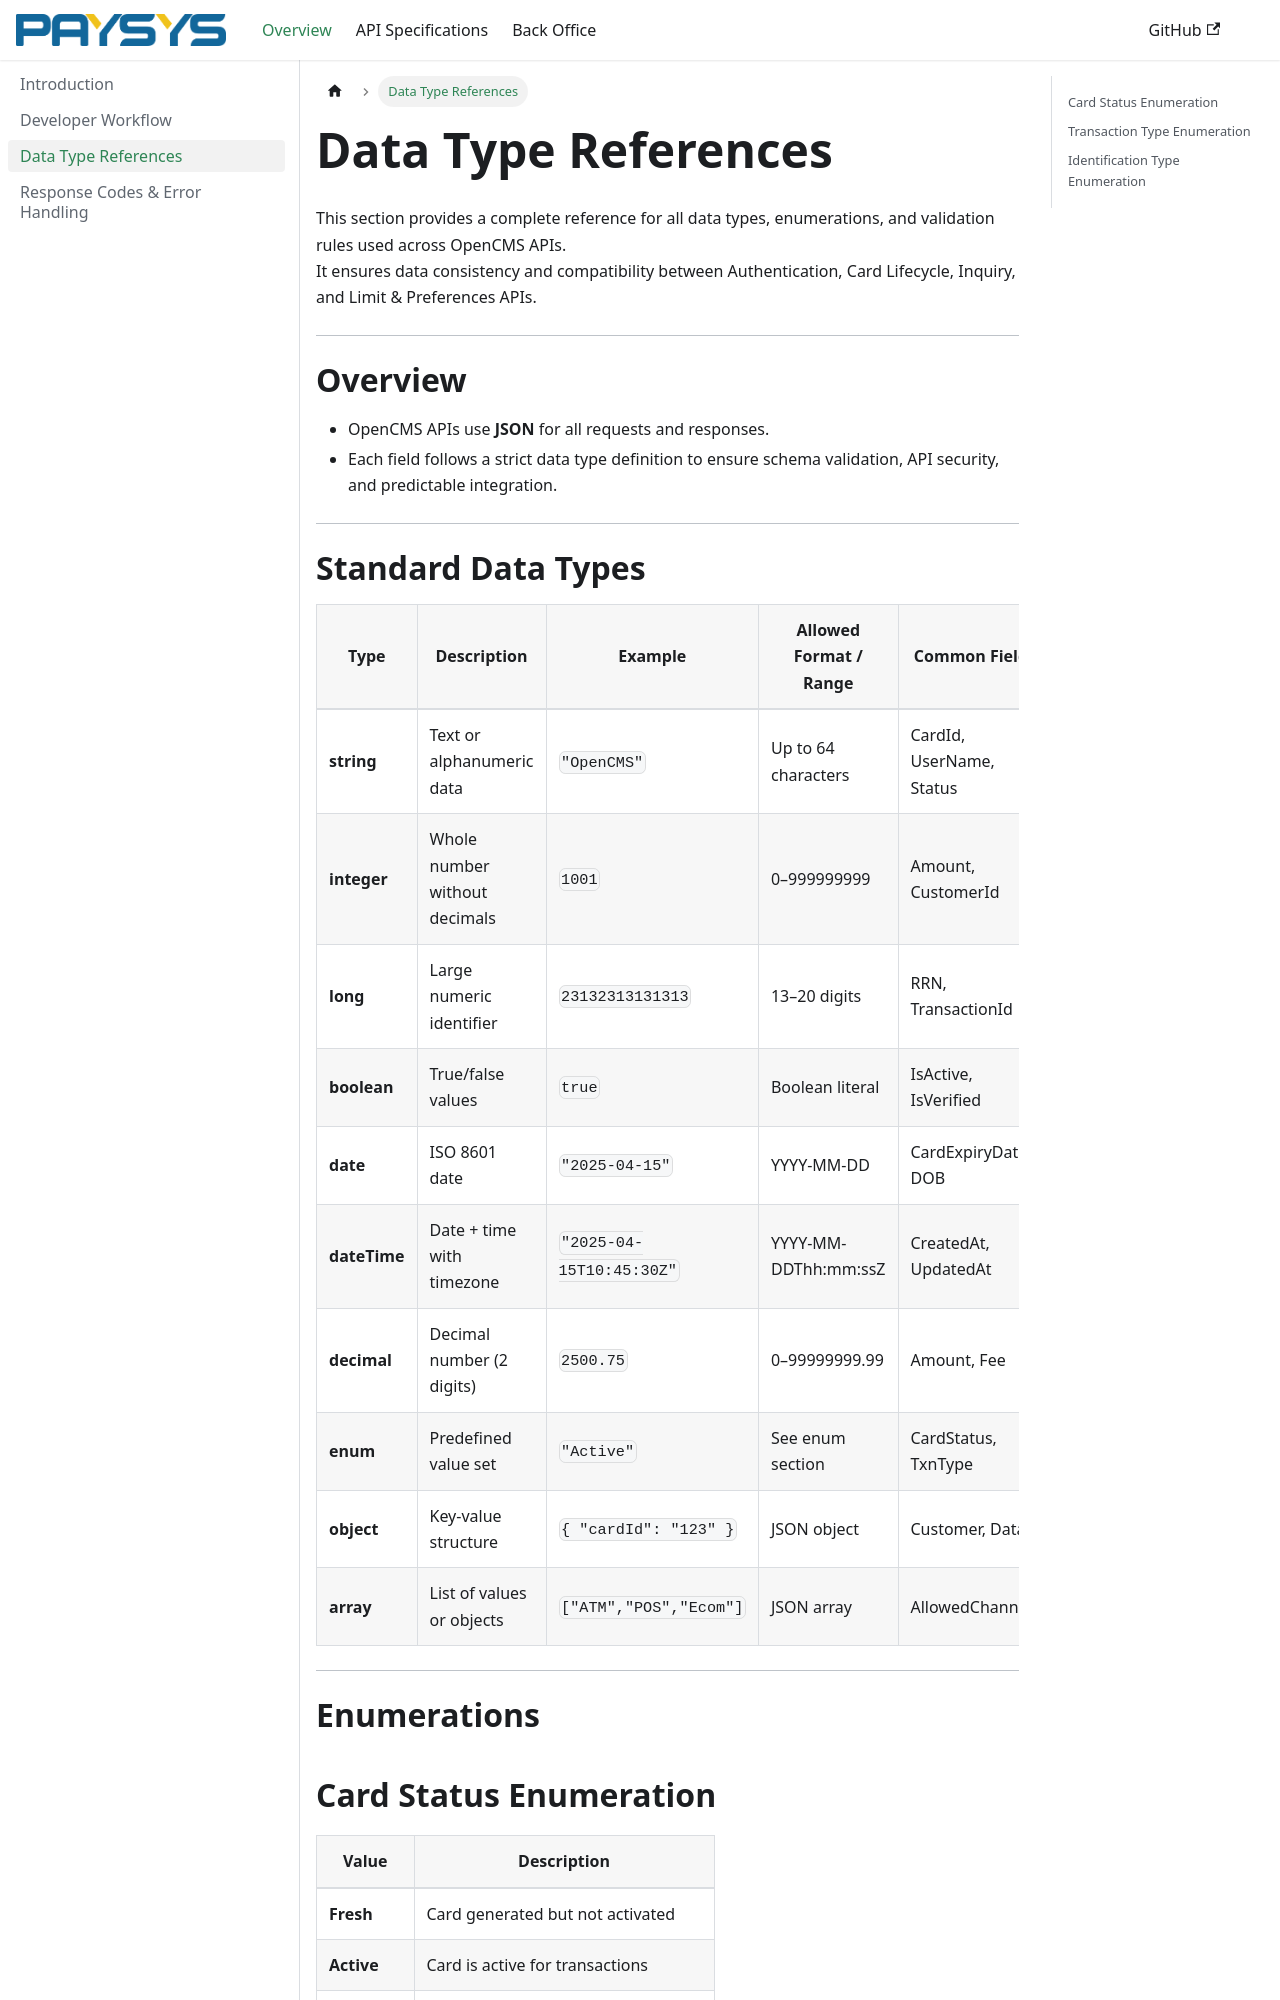

repository: uneebae/opencms-api-specs · page: dataTypeRef/index.html · generator: docusaurus

# Data Type References

This section provides a complete reference for all data types, enumerations, and validation rules used across OpenCMS APIs.  
It ensures data consistency and compatibility between Authentication, Card Lifecycle, Inquiry, and Limit & Preferences APIs.

---

# Overview

- OpenCMS APIs use **JSON** for all requests and responses.  
- Each field follows a strict data type definition to ensure schema validation, API security, and predictable integration.

---

# Standard Data Types

| Type | Description | Example | Allowed Format / Range | Common Fields |
|------|-------------|---------|------------------------|----------------|
| **string** | Text or alphanumeric data | `"OpenCMS"` | Up to 64 characters | CardId, UserName, Status |
| **integer** | Whole number without decimals | `1001` | 0–999999999 | Amount, CustomerId |
| **long** | Large numeric identifier | `23132313131313` | 13–20 digits | RRN, TransactionId |
| **boolean** | True/false values | `true` | Boolean literal | IsActive, IsVerified |
| **date** | ISO 8601 date | `"2025-04-15"` | YYYY-MM-DD | CardExpiryDate, DOB |
| **dateTime** | Date + time with timezone | `"2025-04-15T10:45:30Z"` | YYYY-MM-DDThh:mm:ssZ | CreatedAt, UpdatedAt |
| **decimal** | Decimal number (2 digits) | `2500.75` | 0–99999999.99 | Amount, Fee |
| **enum** | Predefined value set | `"Active"` | See enum section | CardStatus, TxnType |
| **object** | Key-value structure | `{ "cardId": "123" }` | JSON object | Customer, Data |
| **array** | List of values or objects | `["ATM","POS","Ecom"]` | JSON array | AllowedChannels |

---

# Enumerations
